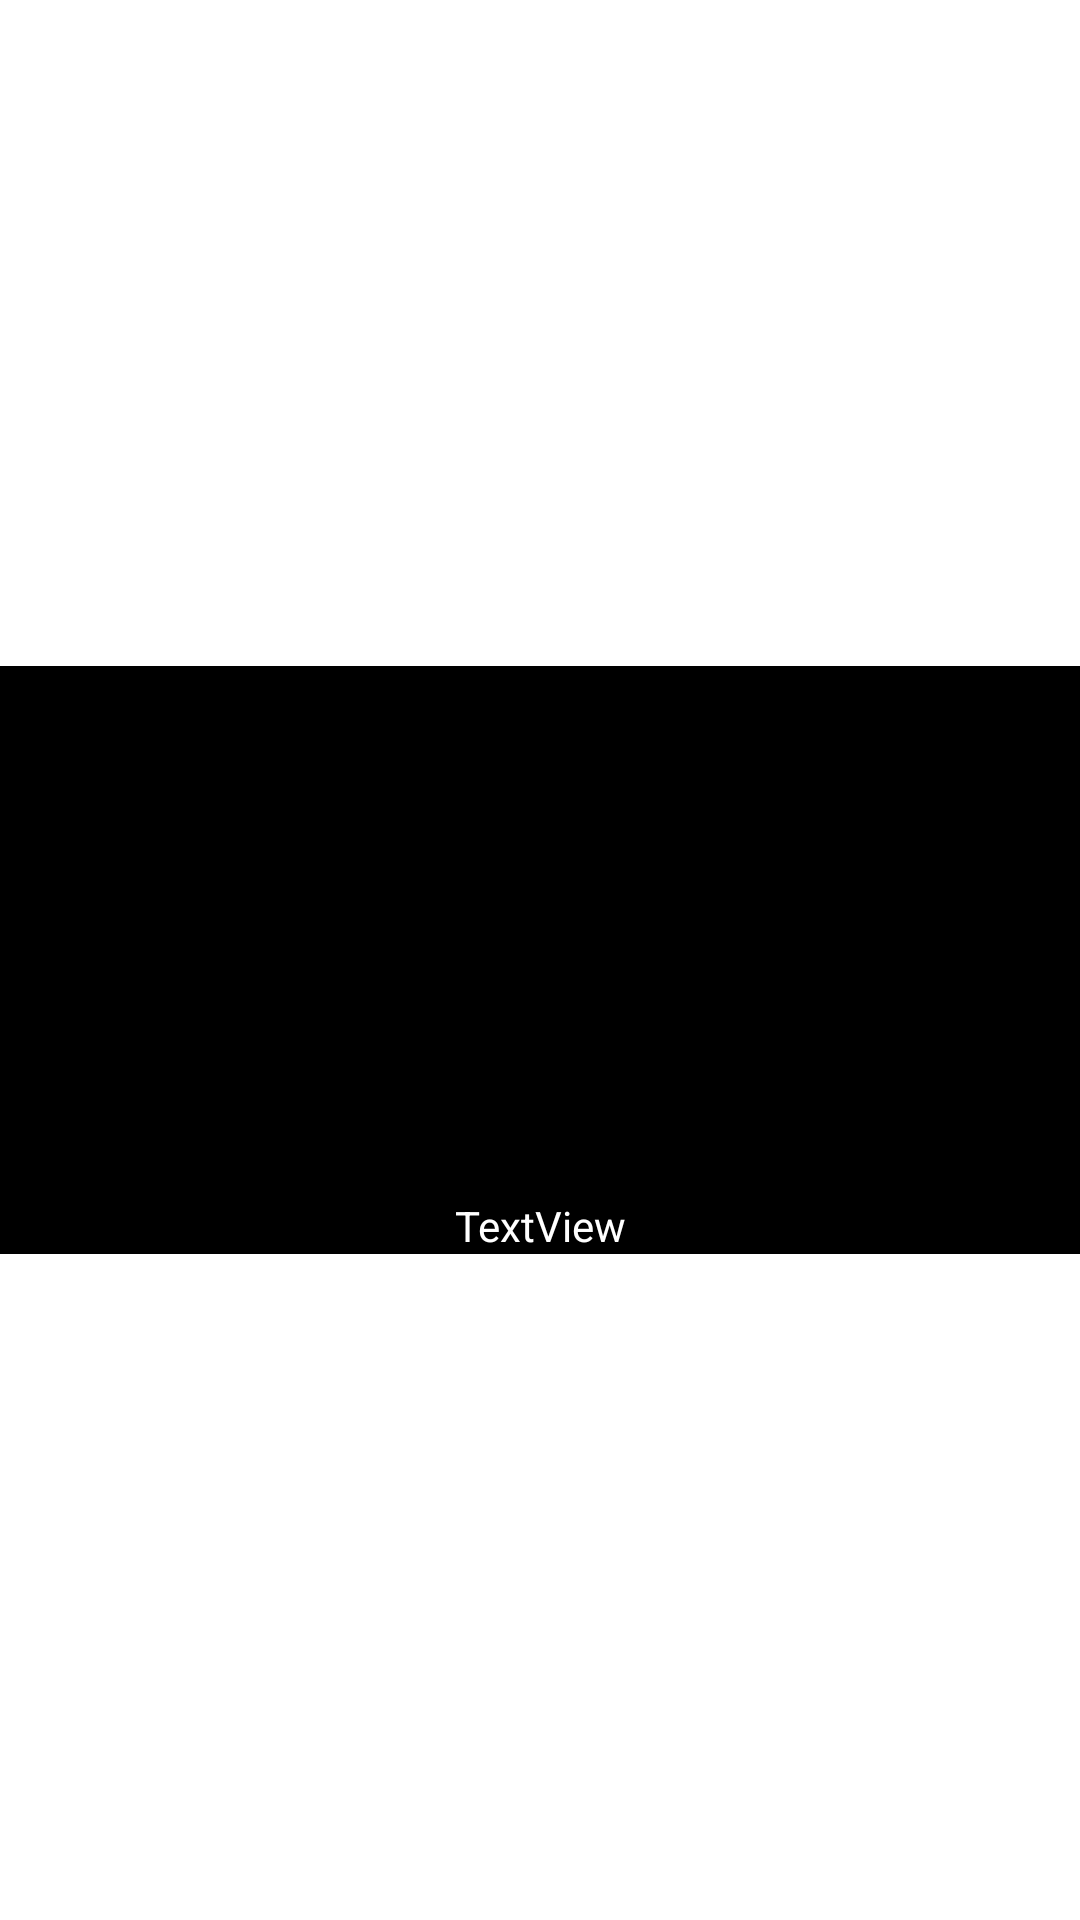

Reconstruct the res/layout file that produces this screen, plus the resources it refers to.
<!-- AndroidManifest.xml: application theme Theme.DesafioSpaceflight -->
<!-- res/layout/fragment_details.xml -->
<?xml version="1.0" encoding="utf-8"?>
<layout xmlns:android="http://schemas.android.com/apk/res/android"
    xmlns:app="http://schemas.android.com/apk/res-auto"
    xmlns:tools="http://schemas.android.com/tools">

    <data>

        <variable
            name="viewmodel"
            type="com.mayco.desafiospaceflight.ui.dialog.DialogDetailsViewModel" />
    </data>


    <androidx.constraintlayout.widget.ConstraintLayout
        android:layout_width="match_parent"
        android:layout_height="match_parent">

        <androidx.constraintlayout.widget.ConstraintLayout
            android:id="@+id/constraintLayout"
            android:layout_width="0dp"
            android:layout_height="wrap_content"
            android:background="@color/black"
            app:layout_constraintBottom_toBottomOf="parent"
            app:layout_constraintEnd_toEndOf="parent"
            app:layout_constraintStart_toStartOf="parent"
            app:layout_constraintTop_toTopOf="parent">

            <androidx.appcompat.widget.AppCompatImageView
                android:id="@+id/imageView3"
                android:layout_width="wrap_content"
                android:layout_height="wrap_content"
                android:layout_marginStart="118dp"
                android:onClick="@{viewmodel::onClose}"
                app:layout_constraintBottom_toBottomOf="parent"
                app:layout_constraintEnd_toEndOf="parent"
                app:layout_constraintStart_toEndOf="@+id/image"
                app:layout_constraintTop_toTopOf="parent"
                app:layout_constraintVertical_bias="0.0"
                app:srcCompat="@drawable/ic_baseline_close"
                tools:ignore="ImageContrastCheck" />

            <androidx.appcompat.widget.AppCompatTextView
                android:id="@+id/textSummary"
                android:layout_width="wrap_content"
                android:layout_height="wrap_content"
                android:layout_marginTop="4dp"
                android:text="TextView"
                android:textColor="@color/white"
                app:layout_constraintBottom_toBottomOf="parent"
                app:layout_constraintEnd_toEndOf="parent"
                app:layout_constraintStart_toStartOf="parent"
                app:layout_constraintTop_toBottomOf="@+id/image" />

            <androidx.appcompat.widget.AppCompatImageView
                android:id="@+id/image"
                android:layout_width="wrap_content"
                android:layout_height="150dp"
                app:layout_constraintBottom_toBottomOf="parent"
                app:layout_constraintEnd_toEndOf="parent"
                app:layout_constraintHorizontal_bias="0.498"
                app:layout_constraintStart_toStartOf="parent"
                app:layout_constraintTop_toTopOf="parent"
                tools:ignore="ImageContrastCheck"
                tools:srcCompat="@tools:sample/avatars" />
        </androidx.constraintlayout.widget.ConstraintLayout>

    </androidx.constraintlayout.widget.ConstraintLayout>


</layout>
<!-- resources referenced by this layout -->
<resources>
  <color name="black">#FF000000</color>
  <color name="white">#FFFFFFFF</color>
  <style name="Theme.DesafioSpaceflight" parent="Theme.MaterialComponents.DayNight.DarkActionBar">
          
          <item name="colorPrimary">@color/space</item>
          <item name="colorPrimaryVariant">@color/purple_700</item>
          <item name="colorOnPrimary">@color/white</item>
          
          <item name="colorSecondary">@color/teal_200</item>
          <item name="colorSecondaryVariant">@color/teal_700</item>
          <item name="colorOnSecondary">@color/black</item>
          
          <item name="android:statusBarColor" tools:targetApi="l">?attr/colorPrimaryVariant</item>
          
      </style>
  <color name="space">#54c7ec</color>
  <color name="purple_700">#FF3700B3</color>
  <color name="teal_200">#FF03DAC5</color>
  <color name="teal_700">#FF018786</color>
</resources>
